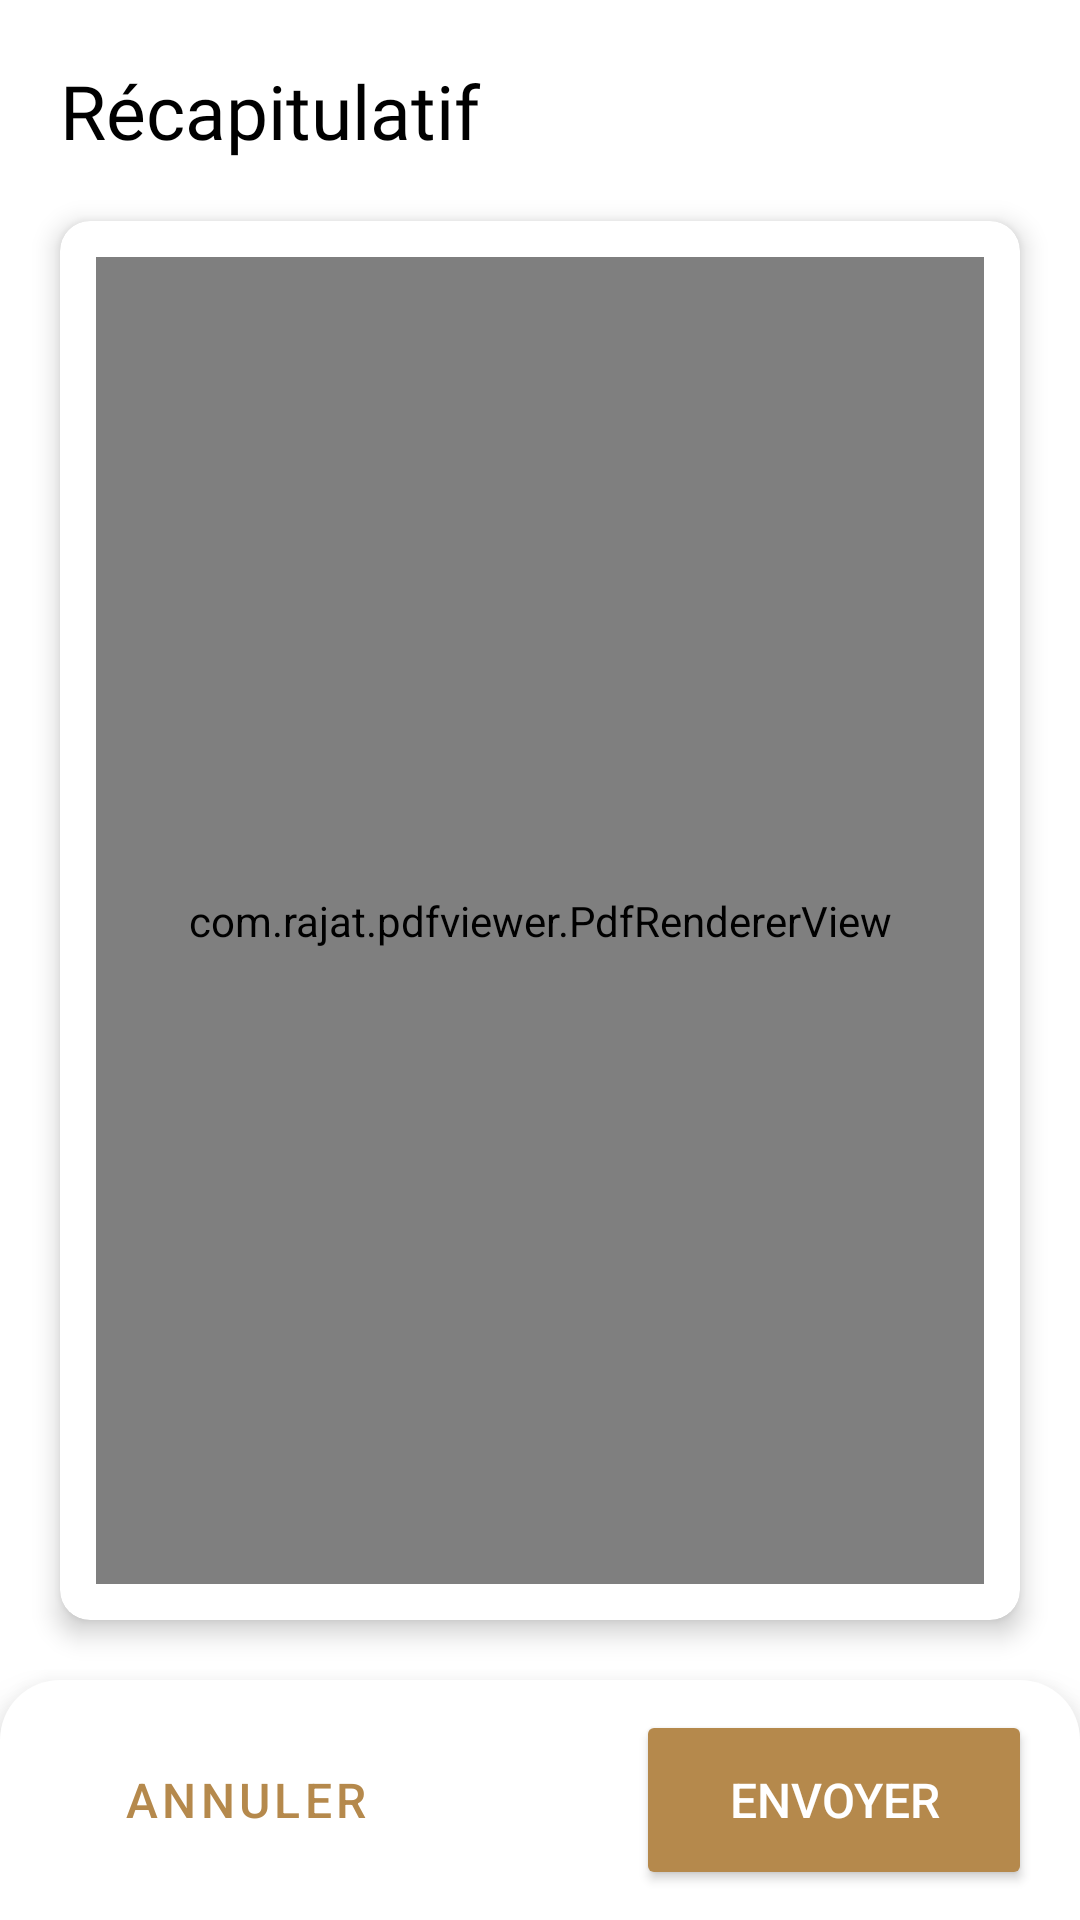

Here is an Android app screen rendered from its layout file. Give the layout XML and the strings, colors and styles it references.
<!-- AndroidManifest.xml: application theme Theme.VA_PriseCommande -->
<!-- res/layout/fragment_recapitulatif.xml -->
<?xml version="1.0" encoding="utf-8"?>
<layout xmlns:android="http://schemas.android.com/apk/res/android"
    xmlns:app="http://schemas.android.com/apk/res-auto">

    <androidx.constraintlayout.widget.ConstraintLayout
        android:layout_width="match_parent"
        android:layout_height="match_parent"
        android:background="@drawable/rounded_top_corners">

        <TextView
            android:id="@+id/page_title"
            style="@style/Theme.VA_PriseCommande.H1"
            android:layout_width="match_parent"
            android:layout_height="wrap_content"
            android:text="@string/recapitulatif"
            app:layout_constraintStart_toStartOf="parent"
            app:layout_constraintTop_toTopOf="parent" />

        <androidx.constraintlayout.widget.ConstraintLayout
            android:layout_width="match_parent"
            android:layout_height="0dp"
            app:layout_constraintTop_toBottomOf="@id/page_title"
            app:layout_constraintBottom_toTopOf="@id/button_container">

            <androidx.cardview.widget.CardView
                android:id="@+id/card_view"
                android:layout_width="match_parent"
                android:layout_height="match_parent"
                android:layout_marginStart="@dimen/default_card_margin"
                android:layout_marginTop="@dimen/default_card_margin"
                android:layout_marginBottom="@dimen/default_card_margin"
                android:layout_marginEnd="@dimen/default_card_margin"
                android:orientation="vertical"
                android:backgroundTint="@color/white"
                app:cardCornerRadius="10dp"
                app:cardElevation="5dp"
                app:contentPadding="12dp"
                app:layout_constraintTop_toTopOf="parent"
                app:layout_constraintBottom_toBottomOf="parent">

                <com.rajat.pdfviewer.PdfRendererView
                    android:id="@+id/pdfView"
                    android:layout_width="match_parent"
                    android:layout_height="match_parent"
                    app:pdfView_divider="@drawable/pdf_viewer_divider"
                    app:pdfView_showDivider="false" />

            </androidx.cardview.widget.CardView>

        </androidx.constraintlayout.widget.ConstraintLayout>

        <LinearLayout
            android:id="@+id/button_container"
            android:layout_width="match_parent"
            android:layout_height="80dp"
            android:background="@drawable/rounded_top_corners"
            android:elevation="10dp"
            android:gravity="center_vertical"
            app:layout_constraintBottom_toBottomOf="parent">

            <Button
                android:id="@+id/left_button"
                style="?attr/materialButtonOutlinedStyle"
                android:layout_width="0dp"
                android:layout_height="60dp"
                android:layout_marginStart="16dp"
                android:layout_marginEnd="32dp"
                android:layout_weight="1"
                android:text="@string/annuler"
                android:textSize="@dimen/general_text_size"
                android:textColor="@color/primary"
                app:strokeColor="@color/primary"
                app:strokeWidth="2dp" />

            <Button
                android:id="@+id/right_button"
                android:layout_width="0dp"
                android:layout_height="60dp"
                android:layout_marginStart="32dp"
                android:layout_marginEnd="16dp"
                android:layout_weight="1"
                android:backgroundTint="@color/primary"
                android:textColor="@color/white"
                android:text="@string/envoyer"
                android:textSize="@dimen/general_text_size" />

        </LinearLayout>

    </androidx.constraintlayout.widget.ConstraintLayout>
</layout>
<!-- resources referenced by this layout -->
<resources>
  <color name="primary">#B5894C</color>
  <color name="white">#FFFFFFFF</color>
  <dimen name="default_card_margin">20dp</dimen>
  <dimen name="general_text_size">16sp</dimen>
  <!-- drawable rounded_top_corners (drawable) -->
  <?xml version="1.0" encoding="utf-8"?>
  <shape xmlns:android="http://schemas.android.com/apk/res/android">
      <solid android:color="@color/white" />
      <corners
          android:topLeftRadius="20dp"
          android:topRightRadius="20dp"/>
  </shape>
  <string name="annuler">Annuler</string>
  <string name="envoyer">Envoyer</string>
  <string name="recapitulatif">Récapitulatif</string>
  <style name="Theme.VA_PriseCommande.H1">
          <item name="android:textSize">25sp</item>
          <item name="android:fontFamily">@font/roboto_medium</item>
          <item name="android:textColor">@color/black</item>
          <item name="android:layout_marginTop">20dp</item>
          <item name="android:layout_marginStart">20dp</item>
      </style>
  <style name="Theme.VA_PriseCommande" parent="Theme.MaterialComponents.DayNight.NoActionBar">
          
          <item name="colorPrimary">@color/primary</item>
          <item name="colorPrimaryVariant">@color/primary</item>
          <item name="colorOnPrimary">@color/white</item>
          
          <item name="colorSecondary">@color/secondary</item>
          <item name="colorSecondaryVariant">@color/secondary</item>
          <item name="colorOnSecondary">@color/black</item>
          
          <item name="android:statusBarColor">@color/secondary</item>
          
      </style>
  <color name="black">#FF000000</color>
  <color name="secondary">#F4E8DB</color>
</resources>
